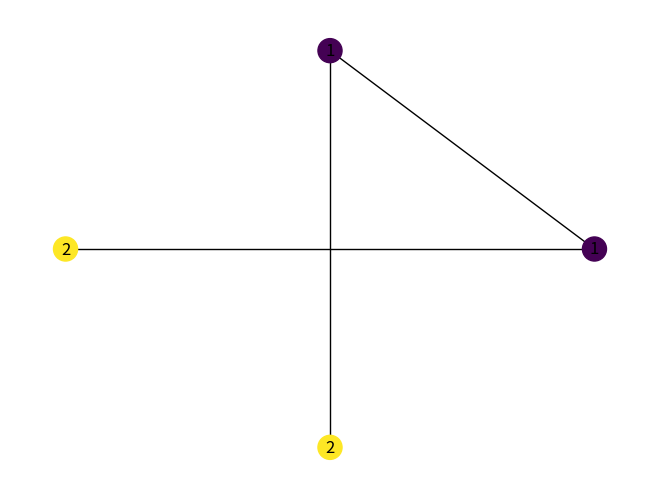

Write the Python code that produced this figure.
import itertools
import copy
import networkx as nx
import matplotlib.pyplot as plt
import time

# 計測開始
start = time.perf_counter()

# Union-Find
class UnionFind():
    def __init__(self, n):
        self.parents = list(range(n))
        self.rank = [0] * n

    def find(self, x):
        if self.parents[x] != x:
            self.parents[x] = self.find(self.parents[x])
        return self.parents[x]

    def union(self, x, y):
        x_root = self.find(x)
        y_root = self.find(y)

        if x_root == y_root:
            return False  

        if self.rank[x_root] < self.rank[y_root]:
            self.parents[x_root] = y_root
        else:
            self.parents[y_root] = x_root
            if self.rank[x_root] == self.rank[y_root]:
                self.rank[x_root] += 1
        return True

# 全域木列挙
def enumerate_spanning_trees(n):
    vertices = list(range(n))
    edges = list(itertools.combinations(vertices, 2))  # 完全グラフの辺
    all_trees = []

    def backtrack(index, selected_edges):
        if len(selected_edges) == n - 1:
            all_trees.append(copy.deepcopy(selected_edges))
            return
        if index == len(edges):
            return

        u, v = edges[index]

        # 現在の selected_edges に基づいて UnionFind を初期化
        uf = UnionFind(n)
        for a, b in selected_edges:
            uf.union(a, b)

        # 辺 (u, v) を加えても閉路ができなければ追加
        if uf.union(u, v):
            selected_edges.append((u, v))
            backtrack(index + 1, selected_edges)
            selected_edges.pop()

        # 辺を加えない場合も探索
        backtrack(index + 1, selected_edges)

    backtrack(0, [])
    return all_trees

# 制約によるフィルタリング
def filter_edges(edges,restricted_edges):
    filtered_edges_list = []
    for i in edges:
        skip = False
        for j in restricted_edges:
            if j in i:
                skip = True
                break
        if not skip:
            filtered_edges_list.append(i)

    return filtered_edges_list

# グラフの作成
def make_graph(edges, names, weights):
    G = nx.Graph()
    for i in range(len(names)):
        G.add_node(i, name = names[i], weight = weights[i])

    G.add_edges_from(edges)
    return G

# グラフの同型判定
def make_unique_graphs(edges_list ,node_names, node_weights):
    unique_node_names = list(set(node_names))
    nm = nx.isomorphism.categorical_node_match("name", unique_node_names)
    temp=[]
    unique_graphs=[]
    for i in range(len(edges_list)):
        if i in temp:
            continue
        G1 = make_graph(edges_list[i],node_names,node_weights)
        unique_graphs.append(G1)
        for j in range(i+1,len(edges_list)):
            G2 = make_graph(edges_list[j],node_names,node_weights)
            if nx.is_isomorphic(G1, G2, node_match=nm):
                temp.append(j)
    return unique_graphs

# グラフの描画
def draw_graph(graphs_list):
    pos = nx.circular_layout(graphs_list[0])
    labels = {n: graphs_list[0].nodes[n]['weight'] for n in graphs_list[0].nodes}
    colors = [graphs_list[0].nodes[n]['weight'] for n in graphs_list[0].nodes]

    for i in graphs_list:
        nx.draw(i, pos, with_labels=True, labels=labels, node_color=colors)
        plt.show()


# 条件(立体番号13)
n = 4
restricted_edges = [(0,3),(1,2),(2,3)]
node_names = ["A","A","B","B"]
node_weights = [1,1,2,2]

# 頂点数 n の全域木
edges_list = enumerate_spanning_trees(n)
"""
print(trees)
"""
print(f"頂点数 {n} の全域木の数: {len(edges_list)}")

# 制約によるフィルタリング
filtered_edges_list = filter_edges(edges_list,restricted_edges)

print(len(filtered_edges_list))
unique_graphs = make_unique_graphs(filtered_edges_list,node_names,node_weights)

# 計測終了
end = time.perf_counter()
print('{:.2f}'.format((end-start)))

print(f"同型判定の絞り込みによる全域木の数{len(unique_graphs)}")
draw_graph(unique_graphs)
